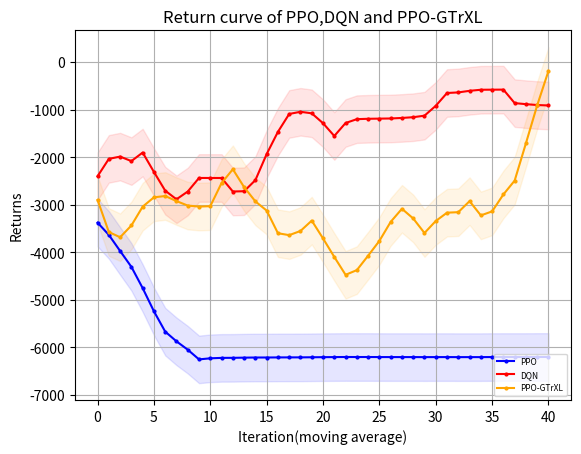

Here is the Python script that generated this plot:
"""
missile=4500
    win_rate 
        PPO y_1
        DQN eps=0 y_2
        GTtXL y_3
    returns
        PPO z_1
        DQN eps=0 z_2
        GTrXL z_3
missile=4750
    win_rate 
        PPO y_11
        DQN eps=0 y_12
        GTrXL y_13
    returns
        PPO z_11
        DQN eps=0 z_12
        GTrXL z_13
"""
import matplotlib.pyplot as plt
import numpy as np
y_1=[50.0, 100.0, 100.0, 100.0, 100.0, 90.0, 50.0, 50.0, 50.0, 0.0, 0.0, 0.0, 0.0, 0.0, 0.0, 0.0, 0.0, 0.0, 0.0, 0.0, 0.0, 0.0, 0.0, 0.0, 0.0, 0.0, 0.0, 0.0, 0.0, 0.0, 0.0, 0.0, 0.0, 0.0, 0.0, 0.0, 0.0, 0.0, 0.0, 0.0, 0.0, 0.0, 0.0, 0.0, 0.0, 0.0, 0.0, 0.0, 0.0, 0.0]
y_1=np.array([i*0.01 for i in y_1])
y_2=[30.0, 90.0, 100.0, 30.0, 90.0, 90.0, 70.0, 60.0, 50.0, 100.0, 100.0, 100.0, 80.0, 50.0, 0.0, 10.0, 40.0, 90.0, 100.0, 100.0, 100.0, 50.0, 80.0, 100.0, 100.0, 100.0, 100.0, 100.0, 100.0, 70.0, 50.0, 100.0, 100.0, 100.0, 100.0, 100.0, 100.0, 100.0, 100.0, 100.0, 100.0, 100.0, 100.0, 100.0, 100.0, 100.0, 50.0, 100.0, 100.0, 100.0]
y_2=np.array([i*0.01 for i in y_2])
y_3=[0.8, 0.5, 0.3, 0.2, 0.2, 0.5, 0.4, 0.3, 0.2, 0.4, 0.1, 0.4, 0.6, 0.6, 0.4, 0.5, 0.3, 0.2, 0.2, 0.4, 0.6, 0.7, 0.2, 0.3, 0.2, 0.0, 0.2, 0.3, 0.4, 0.0, 0.2, 0.3, 0.4, 0.6, 0.5, 0.4, 0.5, 0.1, 0.1, 0.3, 0.4, 0.3, 0.5, 0.3, 0.7, 0.8, 0.9, 0.9, 0.9, 1.0]
z_1= [-3733.785583620288, -2843.979118343976, -2899.39143559029, -1769.594530527506, -1325.1590641889259, -1945.7965416527536, -4164.932620432076, -4441.5164244871385, -4190.9626749096515, -6450.230156715537, -6310.645869828253, -6225.936803523235, -6238.676972230312, -6231.987294030613, -6205.394275382176, -6216.174882461497, -6205.658841491959, -6201.038274309561, -6225.86064911008, -6224.8221291117725, -6219.13995829072, -6217.086383933289, 
-6199.161721207272, -6203.208960064079, -6202.54540148158, -6199.161721207272, -6199.161721207272, -6199.161721207272, -6202.652002848705, -6203.150177433867, -6202.119562778158, -6199.161721207272, -6206.562302765711, -6199.776611724343, -6213.774366572948, -6202.481678610374, -6199.161721207272, -6199.161721207272, -6209.6810506033435, -6199.161721207272, -6199.161721207272, -6208.946051452494, -6204.559158306003, -6199.161721207272, -6199.161721207272, -6199.161721207272, -6199.161721207272, -6199.161721207272, -6199.161721207272, -6199.161721207272]
z_2= np.array( [-4232.192604338592, -1059.8189762735535, -834.4666227386413, -5003.794039611087, -2063.192859898033, -1366.0133843687283, -2628.7930957128624, -2828.8711757369174, -3420.9789343740367, -572.859257334426, -579.7831292358496, -581.506894187927, -1780.9342209609208, -3205.91174284889, -6140.791824075636, -5304.327080631328, -4441.390598642454, -1191.1402159314077, -572.7903245501751, -576.2971789453429, -584.543738635459, -3422.7710482511566, -1717.21787141072, -877.0588753665372, -663.2923156070574, -625.7244907010916, -685.2005486462306, -735.3341439153212, -895.5536881730293, -2654.180429553703, -3269.79025652326, -696.8965860627053, -907.2044802468967, -798.6550069589769, -629.181162947646, -595.0264644135881, -572.7903245501751, -578.2964283255026, -576.4658051266484, -583.8362358783497, -572.7903245501751, -572.7903245501751, -572.7903245501751, -572.7903245501751, -615.7335368563275, -580.227234472708, -3408.8971945523867, -801.7611769224322, -755.9488285160428, -678.7354743342403])
z_3=[1227.1520615865652, -1627.2185665064437, -3474.077500199378, -4567.489537119237, -4587.469974247366, -2067.2178482839436, -2907.075190299584, -3668.276676341975, -4614.011544511572, -2707.1072285612436, -5518.293916926488, -2724.0009462491043, -1000.3429819411028, -609.4830226742681, -2628.124768955374, -1788.7739863073468, -3974.8570301081572, -4615.228173262533, -4818.137615228677, -2625.1836118763867, -651.6442559039926, 170.7805622868183, -4759.033323318551, -3609.913761285542, -4557.240299754886, -6550.475490655555, -4376.879044030551, -3737.1122804686383, -2645.7343741892028, -6362.351038759185, -4546.928671723838, -3587.2225157463827, -3769.95102982781, -581.3157444645765, -1440.367852267966, -2558.826466141746, -1623.2514889713477, -5769.456633482946, -5702.881819834984, -3839.1748350199728, -2799.0801169900164, -3478.207249014954, -1455.975176466639, -3575.0793079433656, -596.6317588808307, 1003.2024585637831, 1289.6845735317315, 2080.6061948331403, 2280.8408821091307, 3374.222634707251]   
y_11=[0.0, 0.0, 0.0, 30.0, 100.0, 90.0, 80.0, 100.0, 100.0, 100.0, 100.0, 100.0, 90.0, 100.0, 90.0, 70.0, 80.0, 70.0, 40.0, 80.0, 100.0, 100.0, 100.0, 100.0, 100.0, 100.0, 100.0, 100.0, 100.0, 100.0, 100.0, 100.0, 100.0, 100.0, 100.0, 100.0, 100.0, 100.0, 100.0, 100.0, 100.0, 100.0, 100.0, 100.0, 100.0, 90.0, 100.0, 100.0, 100.0, 100.0]
y_11=np.array([i*0.01 for i in y_11])
y_12=[0.0, 0.0, 0.0, 10.0, 0.0, 0.0, 20.0, 30.0, 50.0, 20.0, 0.0, 0.0, 10.0, 50.0, 0.0, 10.0, 40.0, 30.0, 60.0, 50.0, 20.0, 0.0, 0.0, 0.0, 0.0, 90.0, 10.0, 60.0, 0.0, 50.0, 50.0, 80.0, 10.0, 20.0, 30.0, 50.0, 100.0, 80.0, 70.0, 100.0, 10.0, 0.0, 40.0, 20.0, 50.0, 100.0, 80.0, 100.0, 30.0, 100.0]
y_12=np.array([i*0.01 for i in y_12])
y_13=[0.8, 0.0, 0.0, 0.0, 0.0, 0.0, 0.0, 0.0, 0.0, 0.0, 0.0, 0.4, 0.6, 1.0, 0.9, 0.9, 0.9, 0.8, 0.9, 0.8, 1.0, 1.0, 1.0, 0.8, 0.9, 0.9, 1.0, 0.8, 0.8, 0.8, 0.4, 0.7, 0.8, 0.7, 0.6, 0.7, 0.6, 0.8, 0.6, 0.7, 0.5, 0.7, 0.2, 0.2, 0.2, 0.0, 0.0, 0.5, 0.0, 0.1]
z_11= [-5875.711796487346, -5899.272896331543, -5915.116507267099, -4652.0344702797465, -3002.3846246493995, -3067.355633520377, -3064.747104159674, -1678.9298218951385, -2746.6622379606843, -3439.3143749878423, -2317.1639687194306, -2086.7516127812783, -2605.7659664821504, -2599.3332851543983, -1949.55775480611, -3414.159514123842, -2651.640206271276, -3081.177467823828, -4564.548531352333, -2838.2321355778377, -2000.7660066224676, -1505.6632249434247, -1532.1070361713541, -1780.2886425339207, -2431.871951322835, -2558.938552080418, -1714.5554127106268, -1730.0778890229442, -1680.005085196548, -1469.2491488507417, -1373.2046867773602, -1492.713430751988, -1205.2526575011916, -2087.327899482432, -1305.9587692274774, -1802.5566400740258, -1858.7784791385025, -2173.9819272714394, -2116.4107464449135, -1440.639951384111, -1455.5215833326174, -1776.815314194082, -1393.3829149160974, -1348.5086759466324, -1643.9099553824076, -2691.4279037414335, -2642.9592116011568, -1524.1214793630297, -2425.3024582964927, -1635.3046982735843] 
z_12=[-5774.459657024984, -5776.781622481511, -5829.382042534321, -5812.138213527156, -5598.7056327278815, -5830.539703140863, -5549.846550851113, -5517.5375481101755, -4541.788944288308, -5758.299755409529, -5695.125171017494, -5551.514178155347, -5794.958133281073, -5063.640361552083, -6084.857613429822, -5628.485563081485, -4966.47066638946, -5574.672147583369, -5254.425683055673, -5246.848666297266, -5202.450256359382, -5668.491597826675, -5637.136388048495, -5655.4747364130735, -5751.540337828121, -5239.724708328254, -5031.586129020843, -5408.709073258409, -5991.862525749044, -5494.855124906664, -5443.146628151471, -5173.45376962962, -5630.0284406840365, -5419.283138237619, -5811.396762896919, -5011.6439146093335, -5242.2991079801095, -5197.847394413733, -4560.7091425438075, -4340.968005229957, -5560.205952081765, -5643.294652318719, -5659.784391114854, -5714.93377029427, -4763.912015180711, -5146.300135644949, -5328.32247927773, -5226.232971317545, -4850.858551853076, -4818.13284568306]
def plot_fig(y_1,y_2,y_3):
    # 定义长度为 10 的平均滤波器
    window = np.ones(10) / 10
    # 使用卷积计算滑动平均
    y_1_smooth = np.convolve(y_1, window, mode='valid')
    y_2_smooth = np.convolve(y_2, window, mode='valid')
    y_3_smooth = np.convolve(y_3, window, mode='valid')
    x = np.array(list(range(0, len(y_1_smooth))))
    # 示例数据
    plt.figure(dpi=250)
    # 创建折线图
    plt.plot(x, y_1_smooth, marker='o', linestyle='-', color='b', label='PPO',markersize=2)
    plt.plot(x, y_2_smooth, marker='o', linestyle='-', color='r', label='DQN',markersize=2)
    plt.plot(x, y_3_smooth, marker='o', linestyle='-', color='orange', label='PPO-GTrXL',markersize=2)

    shadow_width_1 = 500  # 阴影宽度
    y_1_upper = y_1_smooth + shadow_width_1
    y_1_lower = y_1_smooth - shadow_width_1
    y_2_upper = y_2_smooth + shadow_width_1
    y_2_lower = y_2_smooth - shadow_width_1
    y_3_upper = y_3_smooth + shadow_width_1
    y_3_lower = y_3_smooth - shadow_width_1
    # 填充阴影
    plt.fill_between(x, y_1_upper, y_1_lower, color='b', alpha=0.1)
    plt.fill_between(x, y_2_upper, y_2_lower, color='r', alpha=0.1)
    plt.fill_between(x, y_3_upper, y_3_lower, color='orange', alpha=0.1)#alpha是不透明度
    # 添加标题和标签
    plt.title('Return curve of PPO,DQN and PPO-GTrXL')
    plt.xlabel('Iteration(moving average)')
    plt.ylabel('Returns')
    # 添加网格
    plt.grid(True)
    # 显示图例
    plt.legend(loc='lower right',prop={'size':6})
    # 显示图表
    plt.show()
if __name__=="__main__":
    plot_fig(z_1,z_2,z_3)